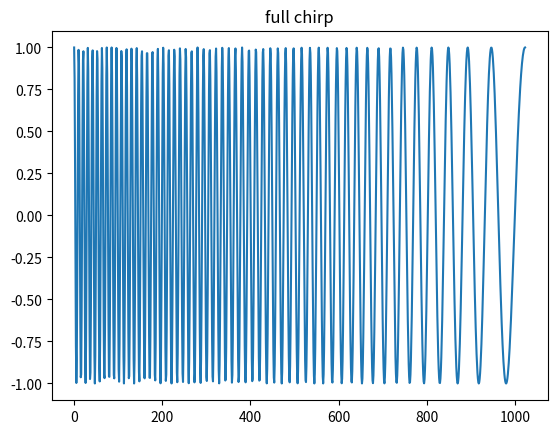
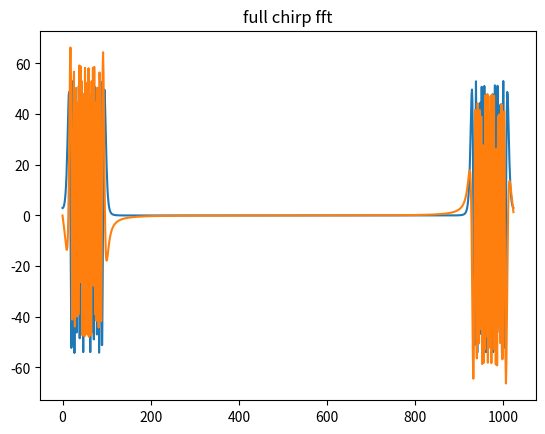
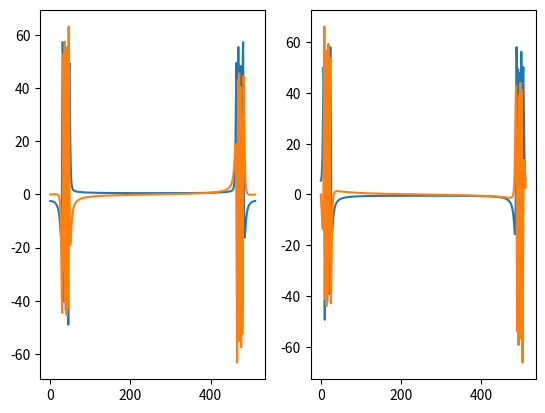
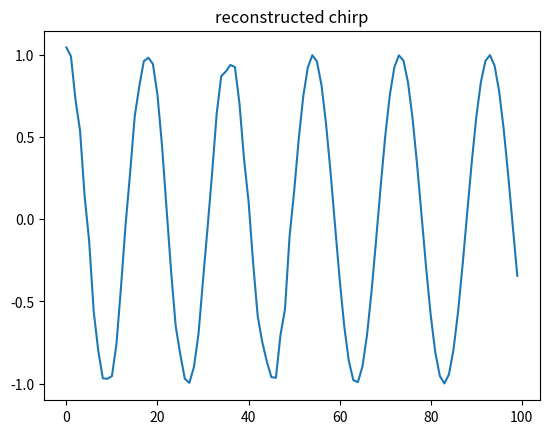

Write the Python code that produced these figures, in order.


import numpy as np
import matplotlib.pyplot as plt
from scipy import signal, constants


t=np.linspace(0,1,1024)
chirp=signal.chirp(t,100,1,10)
plt.figure(1)
plt.title("full chirp")
plt.plot(chirp)


full_fft=np.fft.fft(chirp)
plt.figure(2)
plt.title("full chirp fft")
plt.plot(full_fft.real)
plt.plot(full_fft.imag)


p1_fft=np.fft.fft(chirp[:512])
p2_fft=np.fft.fft(chirp[512:1024])
fig,ax=plt.subplots(1, 2)
ax[0].plot(p1_fft.real)
ax[0].plot(p1_fft.imag)
ax[1].plot(p2_fft.real)
ax[1].plot(p2_fft.imag)


p1_fft+=np.random.randn(512)
p1_fft+=np.random.randn(512)*1j
p1_t=np.fft.ifft(p1_fft)
p2_t=np.fft.ifft(p2_fft)
newchirp=np.append(p1_t,p2_t)

plt.figure(4)
plt.title("reconstructed chirp")
plt.plot(newchirp[512-50:512+50])

plt.show()